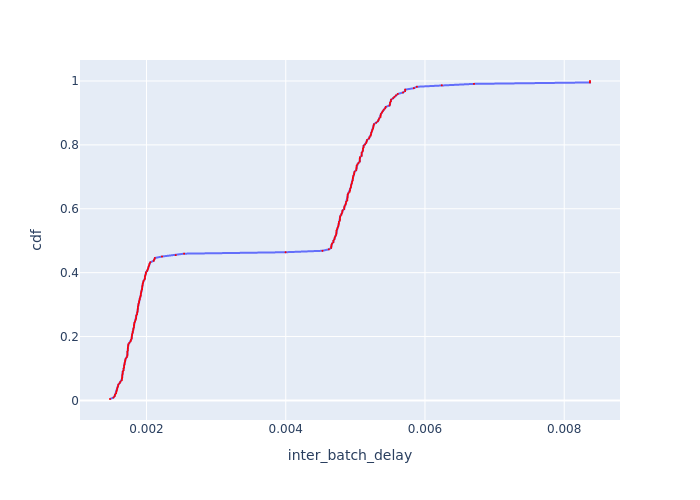

Data behind this chart, as committed beside it:
Batch Id, inter_batch_delay, cdf
178, 0.001476, 0.004505
179, 0.001526, 0.009009
173, 0.001542, 0.01351
176, 0.001548, 0.01802
172, 0.001563, 0.02252
181, 0.001567, 0.02703
169, 0.001573, 0.03153
160, 0.001579, 0.03604
175, 0.001584, 0.04054
154, 0.001592, 0.04505
166, 0.001596, 0.04955
157, 0.001613, 0.05405
24, 0.001625, 0.05856
27, 0.001645, 0.06306
85, 0.001647, 0.06757
18, 0.00165, 0.07207
163, 0.001651, 0.07658
88, 0.001654, 0.08108
15, 0.001658, 0.08559
30, 0.001658, 0.09009
109, 0.00167, 0.09459
100, 0.00167, 0.0991
106, 0.001677, 0.1036
6, 0.001678, 0.1081
91, 0.001683, 0.1126
9, 0.001685, 0.1171
21, 0.001692, 0.1216
110, 0.001695, 0.1261
182, 0.001701, 0.1306
94, 0.001715, 0.1351
111, 0.001725, 0.1396
12, 0.001725, 0.1441
33, 0.001725, 0.1486
82, 0.001726, 0.1532
3, 0.001732, 0.1577
161, 0.001732, 0.1622
103, 0.001733, 0.1667
167, 0.001737, 0.1712
79, 0.00174, 0.1757
108, 0.001754, 0.1802
168, 0.001771, 0.1847
158, 0.001777, 0.1892
97, 0.001786, 0.1937
177, 0.001787, 0.1982
107, 0.001791, 0.2027
180, 0.001793, 0.2072
78, 0.001801, 0.2117
81, 0.001802, 0.2162
99, 0.001811, 0.2207
96, 0.001812, 0.2252
165, 0.001819, 0.2297
174, 0.00182, 0.2342
86, 0.001822, 0.2387
164, 0.001827, 0.2432
183, 0.001835, 0.2477
102, 0.001844, 0.2523
93, 0.00185, 0.2568
105, 0.001851, 0.2613
170, 0.001853, 0.2658
171, 0.001864, 0.2703
... 162 more rows
